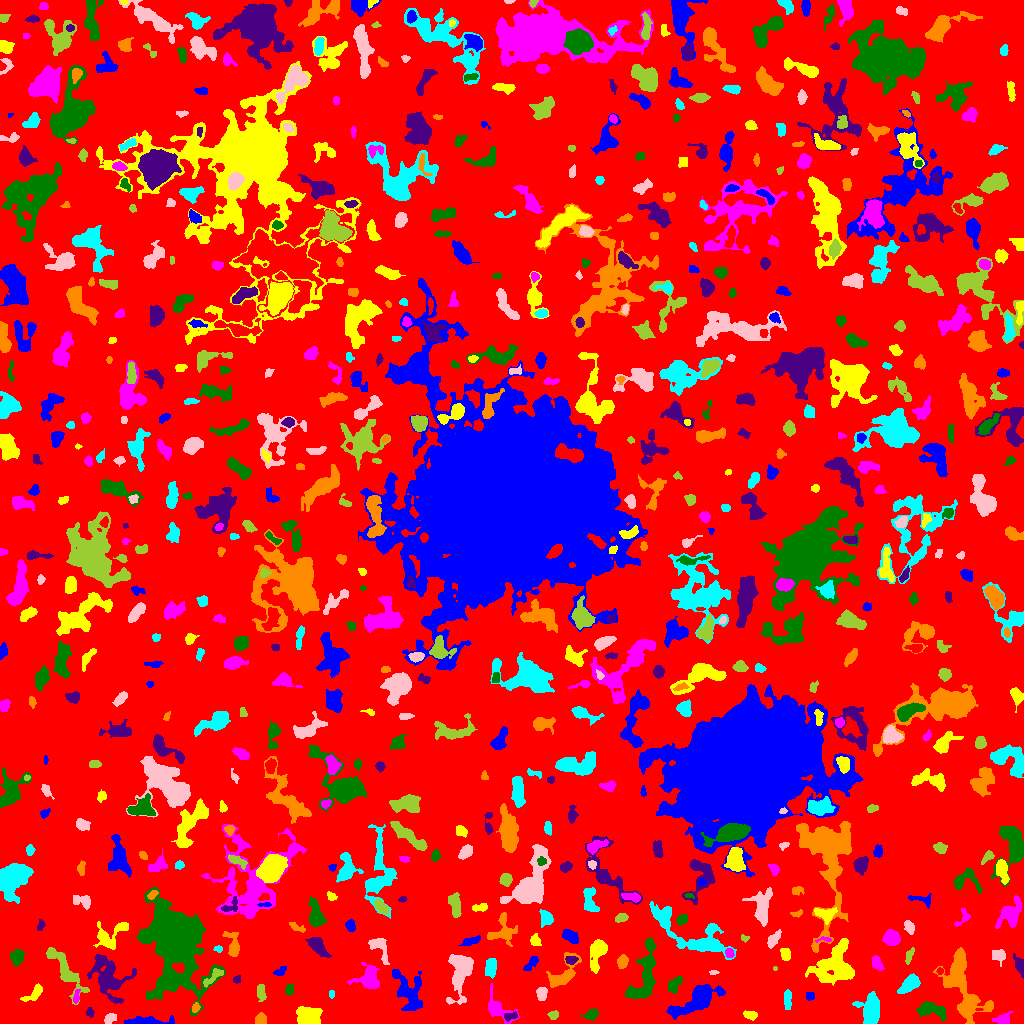

The file beside this chart, header and first rows:
ID, X, Y, A, B, theta, total_flux, mu_max, mu_median, mu_mean, R_fwhm, R_e, R10, R90, x_start, x_end, y_start, y_end, area, greylevel
0, 509.2, 509.5, 298, 294.6, 0.9593, 1110990, 9.0, 1.0, 1.49, 77.33, 220.2, 82.81, 364.2, 0, 1023, 0, 1023, 745666, 1.49
1, 147.1, 2.014, 12.97, 1.885, 0.01778, 640.0, 7.0, 2.0, 2.278, 4.37, 4.951, 1.871, 7.797, 124, 174, 0, 8, 281, 6.278
2, 310.2, 5.531, 5.677, 4.378, -0.5172, 2192, 26.0, 4.0, 5.426, 3.868, 4.72, 1.693, 9.305, 296, 322, 0, 17, 404, 8.426
3, 1003, 4.049, 4.045, 2.489, 0.273, 389.0, 6.0, 2.0, 2.51, 4.652, 3.656, 1.382, 5.944, 992, 1013, 0, 12, 155, 6.51
4, 932, 13.74, 7.776, 3.306, -0.2382, 1089, 8.0, 3.0, 3.231, 6.433, 5.67, 2.185, 9.062, 916, 946, 2, 22, 337, 6.231
5, 511, 7.467, 3.69, 1.56, 0.2461, 92.0, 3.0, 1.0, 0.9583, 2.523, 2.523, 0.9772, 4.26, 504, 517, 2, 12, 96, 6.958
6, 260.6, 3.962, 2.652, 2.391, 1.56, 237.0, 4.0, 2.0, 1.992, 4.983, 3.141, 1.262, 4.853, 255, 266, 0, 11, 119, 5.992
7, 870.7, 14.04, 6.862, 4.925, -1.533, 3580, 19.0, 6.0, 7.006, 6.507, 6.747, 2.585, 10.95, 852, 879, 0, 32, 511, 9.006
8, 109.8, 5.037, 2.823, 2.016, 0.6749, 295.0, 6.0, 2.0, 2.658, 4.107, 2.985, 1.128, 4.82, 104, 116, 0, 10, 111, 7.658
9, 553.4, 8.213, 2.108, 1.867, 0.1739, 141.0, 5.0, 2.0, 1.699, 2.877, 2.523, 0.9772, 3.949, 547, 558, 4, 13, 83, 5.699
10, 38.99, 10.18, 7.4, 4.685, 0.09199, 2012, 14.0, 3.0, 4.521, 6.024, 5.642, 2.185, 9.707, 25, 61, 0, 23, 445, 7.521
11, 407.6, 33.03, 10.96, 6.125, -1.083, 2039, 12.0, 2.0, 3.057, 4.687, 7.485, 2.523, 12.59, 392, 422, 13, 54, 667, 6.057
12, 750.4, 8.47, 3.403, 2.033, -0.1763, 353.0, 8.0, 3.0, 3.152, 3.7, 3.385, 1.262, 5.232, 743, 757, 3, 13, 112, 6.152
13, 497.1, 15.13, 8.821, 4.642, -0.7756, 1027, 8.0, 2.0, 2.918, 5.754, 5.499, 2.111, 9.15, 488, 519, 0, 40, 352, 5.918
14, 592.1, 8.905, 2.925, 2.078, 0.5091, 252.0, 6.0, 2.0, 1.895, 3.742, 3.038, 1.128, 4.918, 580, 598, 3, 15, 133, 5.895
15, 89.99, 10.75, 2.262, 1.762, -1.41, 155.0, 5.0, 2.0, 2.214, 2.932, 2.459, 0.9772, 4.068, 86, 94, 6, 16, 70, 6.214
16, 195, 15.87, 2.234, 1.526, 1.185, 116.0, 5.0, 1.0, 1.634, 2.257, 2.257, 0.7979, 3.827, 192, 200, 11, 21, 71, 7.634
17, 787.3, 25.4, 4.3, 1.882, 1.545, 260.0, 4.0, 2.0, 1.806, 5.14, 3.478, 1.382, 5.412, 784, 791, 14, 34, 144, 5.806
18, 460.4, 51.72, 12.32, 5.258, 1.421, 2867, 10.0, 4.0, 4.078, 9.474, 8.253, 3.192, 12.99, 446, 473, 19, 69, 703, 7.078
19, 261.8, 31.32, 4.495, 1.514, -1.448, 138.0, 2.0, 1.0, 1.007, 5.352, 3.29, 1.382, 4.918, 257, 266, 22, 39, 137, 5.007
20, 743.1, 28.26, 6.892, 3.173, -0.02847, 1500, 10.0, 3.0, 4.087, 7.047, 5.781, 2.257, 9.08, 731, 761, 21, 36, 367, 7.087
21, 810.5, 27.5, 2.291, 1.5, -0.0, 80.0, 2.0, 1.0, 1.111, 3.909, 2.459, 0.9772, 3.523, 806, 814, 23, 31, 72, 5.111
22, 34.14, 29.52, 5.878, 2.543, 0.7151, 527.0, 6.0, 3.0, 2.864, 5.698, 4.222, 1.693, 6.58, 20, 42, 22, 40, 184, 5.864
23, 76.45, 27.11, 3.796, 1.416, 1.421, 110.0, 3.0, 1.0, 1.375, 3.29, 2.764, 0.9772, 4.297, 73, 80, 20, 34, 80, 7.375
24, 289.4, 34.22, 2.869, 2.016, 1.301, 130.0, 3.0, 2.0, 1.477, 3.868, 3.141, 1.262, 4.618, 285, 293, 28, 39, 88, 5.477
25, 108.2, 46.7, 12.9, 7.73, -1.131, 2211, 7.0, 2.0, 2.51, 7.858, 9.407, 3.656, 14.46, 87, 136, 20, 69, 881, 5.51
26, 961.8, 41.12, 21.15, 7.939, -1.281, 4214, 12.0, 3.0, 3.297, 7.159, 10.49, 3.613, 17.36, 933, 993, 0, 76, 1278, 6.297
27, 331.5, 28.66, 1.744, 1.34, -0.0, 88.0, 4.0, 2.0, 1.913, 2.877, 1.954, 0.7979, 3.038, 329, 334, 25, 33, 46, 5.913
28, 541.6, 29.57, 3.169, 2.403, -1.557, 513.0, 7.0, 4.0, 3.828, 5.015, 3.613, 1.493, 5.382, 536, 547, 23, 36, 134, 7.828
29, 213.6, 46.86, 6.967, 2.18, 0.694, 364.0, 5.0, 2.0, 2.193, 4.618, 4.107, 1.596, 6.257, 203, 223, 36, 55, 166, 8.193
30, 593.7, 35.72, 3.303, 2.907, -0.3051, 609.0, 8.0, 3.0, 3.402, 4.886, 3.909, 1.596, 6.358, 585, 601, 29, 42, 179, 7.402
31, 698.1, 24.41, 12.43, 4.476, 0.5404, 4412, 19.0, 4.0, 5.557, 6.84, 7.247, 2.764, 12.98, 666, 725, 4, 39, 794, 8.557
32, 835.3, 58.08, 11.16, 9.303, 0.8649, 4309, 10.0, 4.0, 4.077, 10.85, 10.06, 3.827, 16.18, 805, 854, 38, 85, 1057, 7.077
33, 368.6, 45.12, 6.115, 5.841, 0.8261, 1857, 9.0, 4.0, 4.507, 7.797, 6.408, 2.585, 10.03, 347, 379, 35, 61, 412, 7.507
34, 674.5, 38.68, 4.883, 2.58, 0.9428, 387.0, 4.0, 2.0, 2.199, 6.457, 4.334, 1.693, 6.58, 668, 682, 29, 47, 176, 5.199
35, 236.5, 43.5, 1.607, 1.59, 0.0, 72.0, 3.0, 1.0, 1.263, 2.764, 2.034, 0.7979, 3.192, 233, 240, 40, 48, 57, 5.263
36, 562.6, 47.62, 9.452, 4.424, 0.83, 706.0, 5.0, 1.0, 1.669, 6.05, 5.528, 2.185, 8.974, 546, 581, 36, 71, 423, 5.669
37, 910, 39.3, 5.992, 3.155, 0.7085, 690.0, 5.0, 2.0, 2.456, 6.531, 5.499, 2.185, 8.253, 897, 920, 30, 50, 281, 5.456
38, 713.3, 51.09, 2.438, 0.9885, 0.01583, 76.0, 4.0, 2.0, 1.81, 2.706, 1.871, 0.5642, 3.141, 709, 719, 49, 53, 42, 6.81
39, 774.9, 54.97, 1.178, 0.9753, 0.8916, 37.0, 5.0, 2.0, 1.762, 1.128, 1.262, 0.0, 2.185, 773, 777, 53, 57, 21, 5.762
40, 939.8, 52.31, 1.678, 1.569, 1.409, 105.0, 5.0, 2.0, 2.333, 2.585, 2.111, 0.7979, 3.241, 936, 943, 49, 56, 45, 7.333
41, 279.5, 51.47, 2.502, 1.466, 0.2433, 203.0, 7.0, 1.5, 2.207, 2.764, 2.326, 0.7979, 3.827, 273, 286, 48, 57, 92, 6.207
42, 598, 72.76, 7.379, 3.225, 1.342, 723.0, 7.0, 1.0, 1.898, 4.687, 4.82, 1.871, 8.273, 590, 607, 50, 84, 381, 5.898
43, 877, 59.68, 3.903, 2.003, -1.117, 232.0, 4.0, 2.0, 1.693, 4.983, 3.478, 1.493, 5.293, 872, 884, 53, 68, 137, 5.693
44, 643.1, 41.99, 14.74, 5.609, 1.242, 2301, 10.0, 3.0, 3.183, 7.548, 7.919, 2.985, 13.03, 625, 656, 25, 86, 723, 6.183
45, 571.1, 63.37, 2.723, 1.611, 0.04919, 102.0, 3.0, 1.0, 1.074, 3.29, 2.706, 0.9772, 4.107, 565, 578, 59, 67, 95, 7.074
46, 622.3, 61.66, 3.175, 2.331, 1.393, 291.0, 5.0, 2.0, 2.188, 4.184, 3.568, 1.493, 5.412, 617, 628, 55, 69, 133, 7.188
47, 490.7, 56.14, 4.461, 2.541, 1.451, 492.0, 6.0, 2.0, 2.436, 5.232, 4.222, 1.693, 6.77, 485, 496, 45, 65, 202, 7.436
48, 378.7, 76.77, 7.531, 3.67, -1.026, 642.0, 8.0, 2.0, 2.45, 4.787, 4.687, 1.784, 7.611, 368, 389, 59, 85, 262, 7.45
49, 64.75, 53.49, 15.84, 4.11, -0.9753, 1839, 6.0, 3.0, 3.176, 10.78, 7.777, 3.09, 12.22, 46, 89, 19, 76, 579, 6.176
50, 935.6, 88.26, 15.82, 5.844, 0.6185, 4137, 12.0, 4.0, 4.617, 9.424, 9.062, 3.478, 14.86, 904, 974, 56, 117, 896, 6.617
51, 531.1, 59.9, 5.03, 1.873, 0.8489, 448.0, 8.0, 3.0, 3.343, 4.297, 3.613, 1.382, 5.642, 523, 538, 53, 67, 134, 7.343
52, 785.7, 68.92, 2.987, 2.284, -1.24, 473.0, 8.0, 4.0, 3.942, 4.478, 3.338, 1.262, 5.262, 780, 790, 63, 75, 120, 10.94
53, 729.3, 70.13, 2.323, 1.972, -1.142, 194.0, 5.0, 2.0, 2.425, 3.432, 2.764, 0.9772, 4.26, 725, 734, 66, 75, 80, 8.425
54, 16.63, 66.92, 3.422, 2.766, 1.329, 270.0, 3.0, 1.0, 1.414, 5.046, 3.868, 1.596, 6.232, 10, 24, 57, 75, 191, 5.414
55, 1020, 58.55, 4.898, 2.267, -1.229, 312.0, 4.0, 2.0, 2.0, 5.293, 3.7, 1.493, 6.232, 1013, 1023, 45, 70, 156, 6.0
56, 233.1, 78.42, 7.102, 3.089, -1.293, 592.0, 6.0, 2.0, 2.378, 5.352, 4.787, 1.784, 7.736, 222, 239, 67, 92, 249, 5.378
57, 218.2, 74.6, 2.058, 1.596, -0.05408, 90.0, 3.0, 1.5, 1.667, 2.932, 2.257, 0.7979, 3.613, 213, 222, 71, 78, 54, 5.667
58, 997.8, 67.88, 3.387, 2.986, -0.4063, 464.0, 5.0, 3.0, 2.994, 5.293, 3.949, 1.693, 6.077, 992, 1005, 57, 74, 155, 5.994
59, 909.2, 67.76, 4.374, 1.672, 1.204, 143.0, 2.0, 1.0, 1.416, 5.585, 3.338, 1.493, 5.14, 905, 914, 59, 76, 101, 6.416
... 693 more rows
